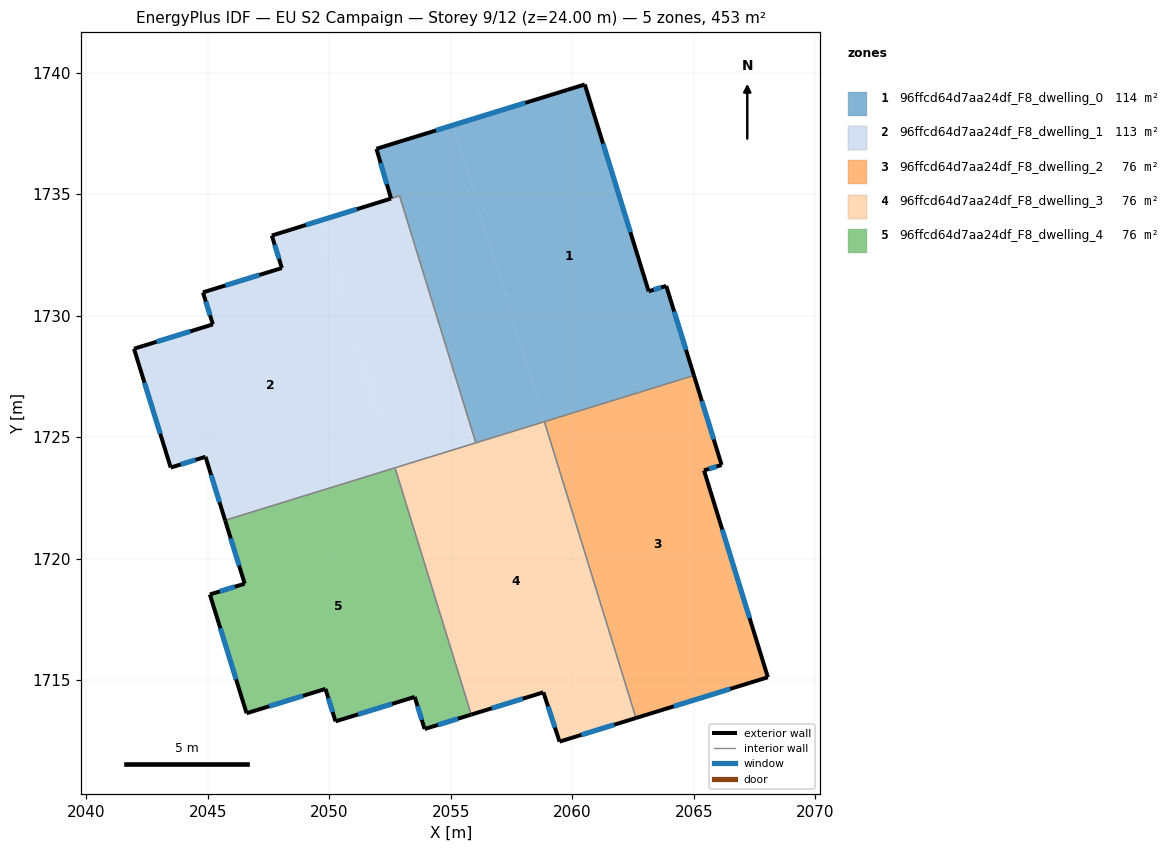
=== STOREY PLAN SPEC (per zone: floor XY polygon, exterior-wall plan segments, windows/doors) ===
zone 1: 96ffcd64d7aa24df_F8_dwelling_0  (114.0 m²)
  floor: (2060.52, 1739.52) (2063.15, 1731.00) (2063.87, 1731.22) (2065.01, 1727.54) (2058.85, 1725.64) (2055.09, 1737.84)
  floor: (2055.09, 1737.84) (2058.85, 1725.64) (2056.03, 1724.76) (2052.89, 1734.93) (2052.54, 1734.82) (2051.94, 1736.87)
  exterior wall: (2051.94, 1736.87) – (2052.54, 1734.82)  [2.1 m]
    window: (2052.11, 1736.28) – (2052.37, 1735.41)  [1.2 m²]
  exterior wall: (2060.52, 1739.52) – (2051.94, 1736.87)  [9.0 m]
    window: (2058.07, 1738.76) – (2054.39, 1737.63)  [4.9 m²]
  exterior wall: (2063.15, 1731.00) – (2060.52, 1739.52)  [8.9 m]
    window: (2062.39, 1733.44) – (2061.27, 1737.08)  [4.9 m²]
  exterior wall: (2063.87, 1731.22) – (2063.15, 1731.00)  [0.8 m]
    window: (2063.66, 1731.16) – (2063.35, 1731.07)  [0.4 m²]
  exterior wall: (2065.01, 1727.54) – (2063.87, 1731.22)  [3.9 m]
    window: (2064.68, 1728.59) – (2064.20, 1730.17)  [2.1 m²]
  interior walls: 4
zone 2: 96ffcd64d7aa24df_F8_dwelling_1  (112.6 m²)
  floor: (2052.89, 1734.93) (2056.03, 1724.76) (2052.71, 1723.74) (2049.57, 1733.90) (2052.54, 1734.82)
  floor: (2049.57, 1733.90) (2052.71, 1723.74) (2045.71, 1721.57) (2044.90, 1724.19) (2043.47, 1723.75) (2041.96, 1728.64) (2045.20, 1729.64) (2044.80, 1730.96) (2048.04, 1731.96) (2047.63, 1733.30)
  exterior wall: (2044.90, 1724.19) – (2045.71, 1721.57)  [2.7 m]
    window: (2045.13, 1723.44) – (2045.48, 1722.32)  [1.5 m²]
  exterior wall: (2043.47, 1723.75) – (2044.90, 1724.19)  [1.5 m]
    window: (2043.88, 1723.87) – (2044.49, 1724.06)  [0.8 m²]
  exterior wall: (2041.96, 1728.64) – (2043.47, 1723.75)  [5.1 m]
    window: (2042.39, 1727.24) – (2043.04, 1725.14)  [2.8 m²]
  exterior wall: (2045.20, 1729.64) – (2041.96, 1728.64)  [3.4 m]
    window: (2044.28, 1729.35) – (2042.88, 1728.92)  [1.9 m²]
  exterior wall: (2044.80, 1730.96) – (2045.20, 1729.64)  [1.4 m]
    window: (2044.91, 1730.58) – (2045.09, 1730.02)  [0.8 m²]
  exterior wall: (2048.04, 1731.96) – (2044.80, 1730.96)  [3.4 m]
    window: (2047.12, 1731.67) – (2045.72, 1731.24)  [1.9 m²]
  exterior wall: (2047.63, 1733.30) – (2048.04, 1731.96)  [1.4 m]
    window: (2047.75, 1732.92) – (2047.93, 1732.34)  [0.8 m²]
  exterior wall: (2052.53, 1734.82) – (2047.63, 1733.30)  [5.1 m]
    window: (2051.13, 1734.38) – (2049.03, 1733.73)  [2.8 m²]
  interior walls: 4
zone 3: 96ffcd64d7aa24df_F8_dwelling_2  (75.5 m²)
  floor: (2065.01, 1727.54) (2066.15, 1723.85) (2065.42, 1723.63) (2068.05, 1715.11) (2062.62, 1713.43) (2058.85, 1725.63)
  exterior wall: (2066.15, 1723.85) – (2065.01, 1727.54)  [3.9 m]
    window: (2065.82, 1724.90) – (2065.34, 1726.48)  [2.1 m²]
  exterior wall: (2065.42, 1723.63) – (2066.15, 1723.85)  [0.8 m]
    window: (2065.63, 1723.69) – (2065.94, 1723.79)  [0.4 m²]
  exterior wall: (2068.05, 1715.11) – (2065.42, 1723.63)  [8.9 m]
    window: (2067.30, 1717.54) – (2066.18, 1721.19)  [4.9 m²]
  exterior wall: (2062.62, 1713.43) – (2068.05, 1715.11)  [5.7 m]
    window: (2064.17, 1713.91) – (2066.50, 1714.63)  [3.1 m²]
  interior walls: 2
zone 4: 96ffcd64d7aa24df_F8_dwelling_3  (75.5 m²)
  floor: (2058.85, 1725.63) (2062.62, 1713.43) (2059.48, 1712.46) (2058.81, 1714.49) (2055.84, 1713.57) (2052.70, 1723.74)
  exterior wall: (2059.48, 1712.46) – (2062.62, 1713.43)  [3.3 m]
    window: (2060.38, 1712.74) – (2061.72, 1713.16)  [1.8 m²]
  exterior wall: (2058.81, 1714.49) – (2059.48, 1712.46)  [2.1 m]
    window: (2059.00, 1713.91) – (2059.29, 1713.04)  [1.2 m²]
  exterior wall: (2055.84, 1713.57) – (2058.81, 1714.49)  [3.1 m]
    window: (2056.69, 1713.84) – (2057.96, 1714.23)  [1.7 m²]
  interior walls: 4
zone 5: 96ffcd64d7aa24df_F8_dwelling_4  (75.5 m²)
  floor: (2052.70, 1723.74) (2055.84, 1713.57) (2053.92, 1712.98) (2053.51, 1714.30) (2050.25, 1713.30) (2049.84, 1714.63) (2046.59, 1713.63) (2045.08, 1718.52) (2046.51, 1718.96) (2045.71, 1721.57)
  exterior wall: (2049.84, 1714.63) – (2050.25, 1713.30)  [1.4 m]
    window: (2049.96, 1714.25) – (2050.13, 1713.68)  [0.8 m²]
  exterior wall: (2046.59, 1713.63) – (2049.84, 1714.63)  [3.4 m]
    window: (2047.52, 1713.92) – (2048.91, 1714.35)  [1.9 m²]
  exterior wall: (2045.08, 1718.52) – (2046.59, 1713.63)  [5.1 m]
    window: (2045.51, 1717.12) – (2046.16, 1715.03)  [2.8 m²]
  exterior wall: (2046.51, 1718.96) – (2045.08, 1718.52)  [1.5 m]
    window: (2046.10, 1718.84) – (2045.49, 1718.65)  [0.8 m²]
  exterior wall: (2045.71, 1721.57) – (2046.51, 1718.96)  [2.7 m]
    window: (2045.94, 1720.83) – (2046.28, 1719.71)  [1.5 m²]
  exterior wall: (2053.92, 1712.98) – (2055.84, 1713.57)  [2.0 m]
    window: (2054.47, 1713.15) – (2055.29, 1713.40)  [1.1 m²]
  exterior wall: (2053.51, 1714.30) – (2053.92, 1712.98)  [1.4 m]
    window: (2053.63, 1713.93) – (2053.80, 1713.36)  [0.8 m²]
  exterior wall: (2050.25, 1713.30) – (2053.51, 1714.30)  [3.4 m]
    window: (2051.18, 1713.58) – (2052.58, 1714.02)  [1.9 m²]
  interior walls: 2

=== DERIVED (storey summary) ===
Building: EU S2 Campaign
Storey: 9 of 12  (floor level z = 24.00 m)
Storey gross floor area: 453.2 m²
Zones on this storey: 5
  - 96ffcd64d7aa24df_F8_dwelling_0: floor 114.0 m²; exterior wall 24.6 m (73.9 m²); 5 window(s) 13.6 m²; WWR 18.4%
  - 96ffcd64d7aa24df_F8_dwelling_1: floor 112.6 m²; exterior wall 24.1 m (72.2 m²); 8 window(s) 13.3 m²; WWR 18.4%
  - 96ffcd64d7aa24df_F8_dwelling_2: floor 75.5 m²; exterior wall 19.2 m (57.6 m²); 4 window(s) 10.6 m²; WWR 18.4%
  - 96ffcd64d7aa24df_F8_dwelling_3: floor 75.5 m²; exterior wall 8.5 m (25.6 m²); 3 window(s) 4.7 m²; WWR 18.4%
  - 96ffcd64d7aa24df_F8_dwelling_4: floor 75.5 m²; exterior wall 21.0 m (62.9 m²); 8 window(s) 11.5 m²; WWR 18.4%
Zone adjacency (shared interzone walls):
  - 96ffcd64d7aa24df_F8_dwelling_0 ↔ 96ffcd64d7aa24df_F8_dwelling_1
  - 96ffcd64d7aa24df_F8_dwelling_0 ↔ 96ffcd64d7aa24df_F8_dwelling_2
  - 96ffcd64d7aa24df_F8_dwelling_0 ↔ 96ffcd64d7aa24df_F8_dwelling_3
  - 96ffcd64d7aa24df_F8_dwelling_1 ↔ 96ffcd64d7aa24df_F8_dwelling_3
  - 96ffcd64d7aa24df_F8_dwelling_1 ↔ 96ffcd64d7aa24df_F8_dwelling_4
  - 96ffcd64d7aa24df_F8_dwelling_2 ↔ 96ffcd64d7aa24df_F8_dwelling_3
  - 96ffcd64d7aa24df_F8_dwelling_3 ↔ 96ffcd64d7aa24df_F8_dwelling_4